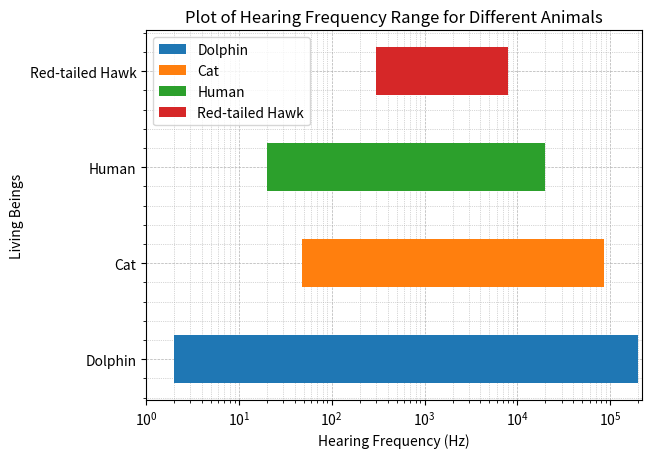

This figure's Python source:
import matplotlib.pyplot as plt

# Data
ranges = [(2, 200000), (48,85000), (20, 20000), (300,8000)] #, (125,2000)
labels = ['Dolphin', 'Cat', 'Human', 'Red-tailed Hawk'] #, 'Chicken'

# Create a figure and axis
fig, ax = plt.subplots()


# Plot the horizontal bar chart
for idx, (start, end) in enumerate(ranges):
    ax.barh(idx, end - start, left=start, height=0.5, label=labels[idx], zorder=2)

# Set the y-ticks to show the range labels
ax.set_yticks(range(len(labels)))
ax.set_yticklabels(labels)

# Add the legend
ax.legend()

# Set labels for x and y axes
ax.set_xlabel('Hearing Frequency (Hz)')
ax.set_ylabel('Living Beings')

ax.set_xscale('log')
ax.set_xlim(1, 220000)

ax.grid(which='both', linestyle='--', linewidth=0.5, zorder=1)
ax.minorticks_on()
ax.grid(which='minor', linestyle=':', linewidth=0.5, zorder=1)

plt.title('Plot of Hearing Frequency Range for Different Animals')

# Show the plot
plt.show()
